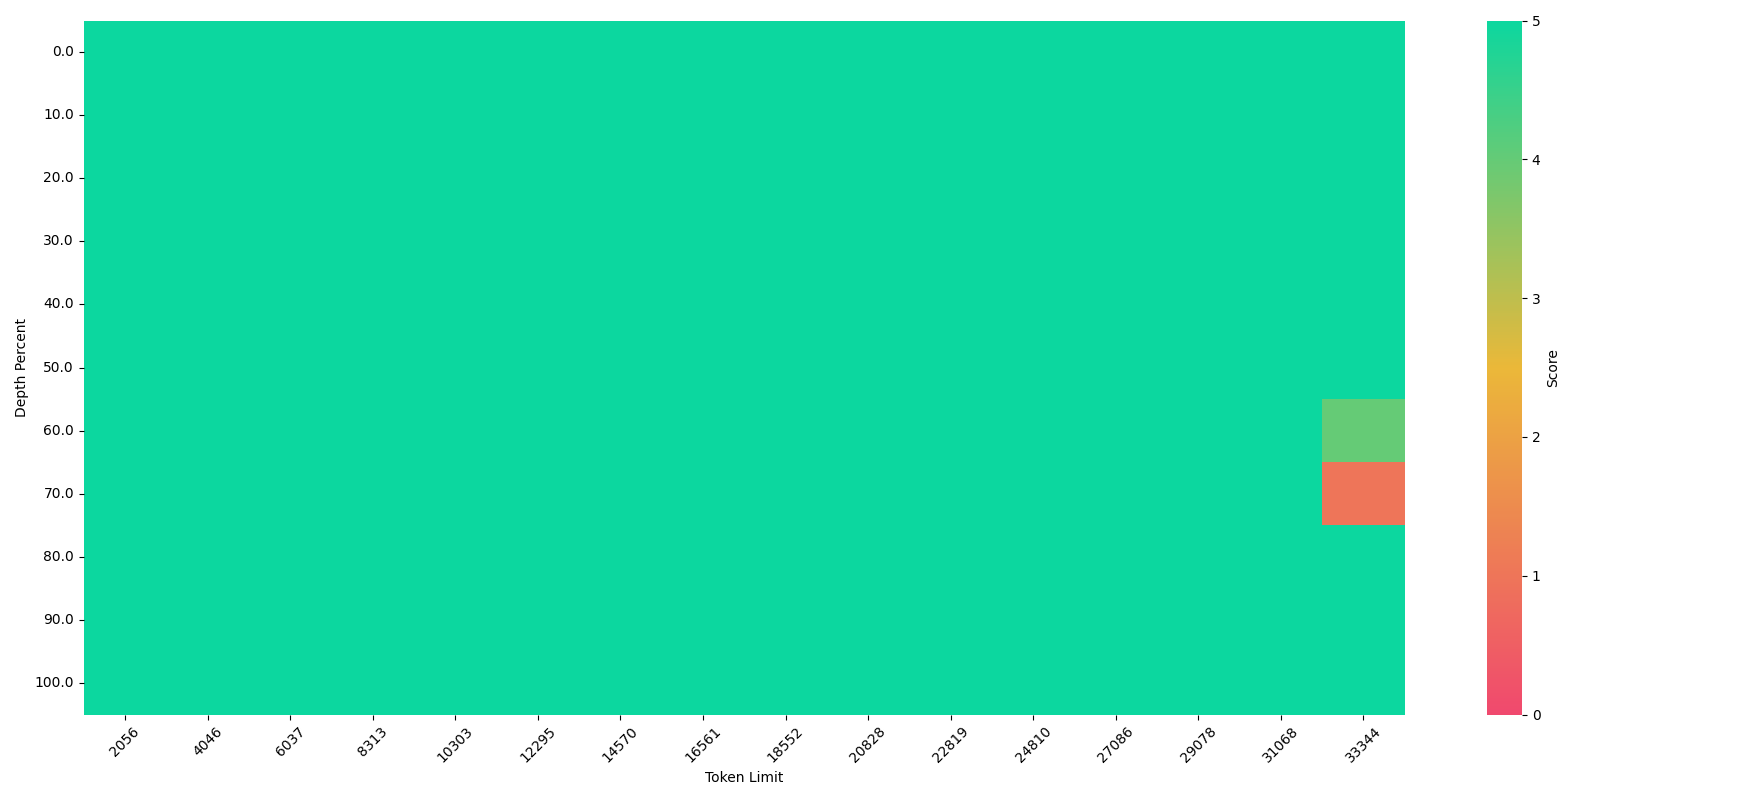

The file beside this chart, header and first rows:
, Context Length, Document Depth, Score
0, 2056, 0.0, 5
1, 2056, 10.0, 5
2, 2056, 20.0, 5
3, 2056, 30.0, 5
4, 2056, 40.0, 5
5, 2056, 50.0, 5
6, 2056, 60.0, 5
7, 2056, 70.0, 5
8, 2056, 80.0, 5
9, 2056, 90.0, 5
10, 2056, 100.0, 5
11, 4046, 0.0, 5
12, 4046, 10.0, 5
13, 4046, 20.0, 5
14, 4046, 30.0, 5
15, 4046, 40.0, 5
16, 4046, 50.0, 5
17, 4046, 60.0, 5
18, 4046, 70.0, 5
19, 4046, 80.0, 5
20, 4046, 90.0, 5
21, 4046, 100.0, 5
22, 6037, 0.0, 5
23, 6037, 10.0, 5
24, 6037, 20.0, 5
25, 6037, 30.0, 5
26, 6037, 40.0, 5
27, 6037, 50.0, 5
28, 6037, 60.0, 5
29, 6037, 70.0, 5
30, 6037, 80.0, 5
31, 6037, 90.0, 5
32, 6037, 100.0, 5
33, 8313, 0.0, 5
34, 8313, 10.0, 5
35, 8313, 20.0, 5
36, 8313, 30.0, 5
37, 8313, 40.0, 5
38, 8313, 50.0, 5
39, 8313, 60.0, 5
40, 8313, 70.0, 5
41, 8313, 80.0, 5
42, 8313, 90.0, 5
43, 8313, 100.0, 5
44, 10303, 0.0, 5
45, 10303, 10.0, 5
46, 10303, 20.0, 5
47, 10303, 30.0, 5
48, 10303, 40.0, 5
49, 10303, 50.0, 5
50, 10303, 60.0, 5
51, 10303, 70.0, 5
52, 10303, 80.0, 5
53, 10303, 90.0, 5
54, 10303, 100.0, 5
55, 12295, 0.0, 5
56, 12295, 10.0, 5
57, 12295, 20.0, 5
58, 12295, 30.0, 5
59, 12295, 40.0, 5
... 116 more rows
